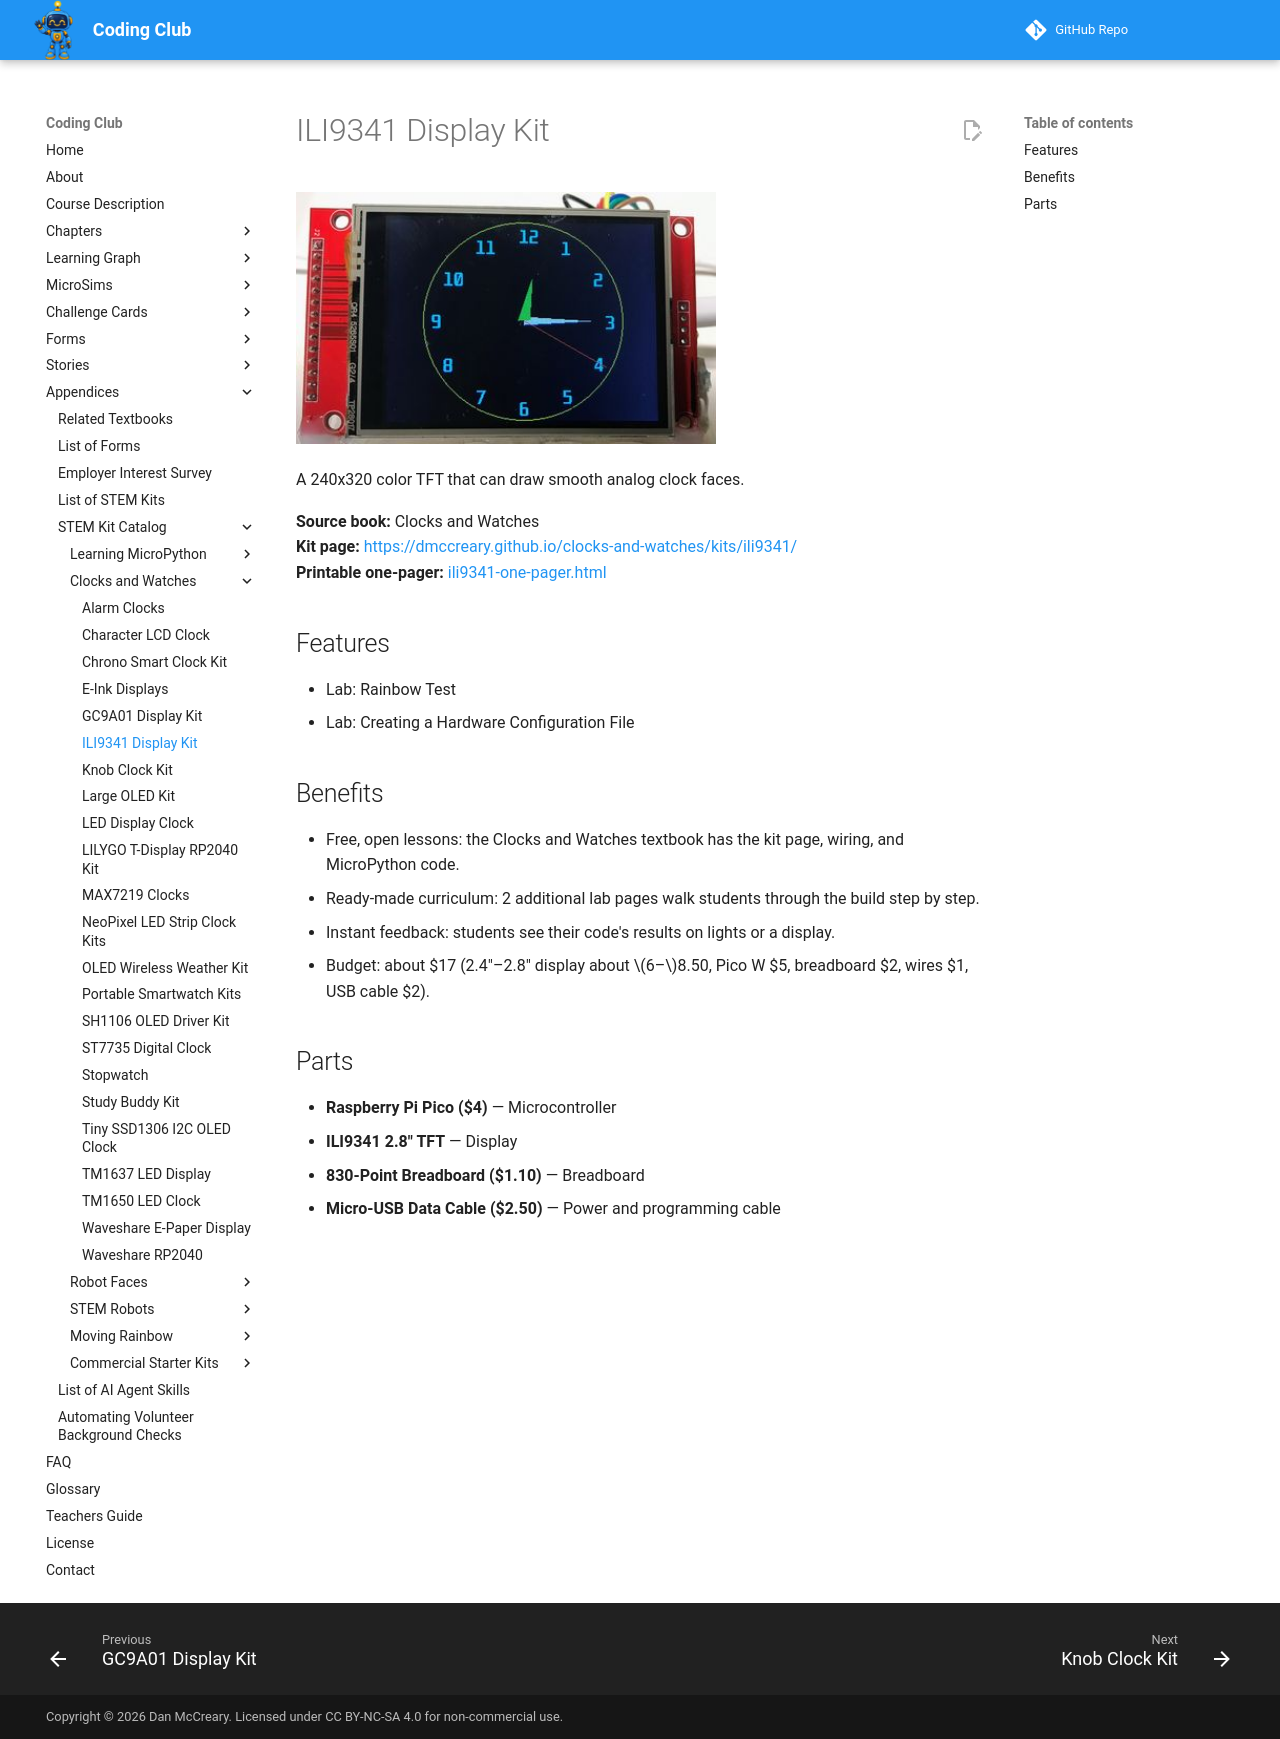

repository: dmccreary/coding-club · page: kits/ili9341/index.html · generator: mkdocs

---
title: "ILI9341 Display Kit"
description: "A 240x320 color TFT that can draw smooth analog clock faces."
image: kits/ili9341/ili9341.jpg
---

# ILI9341 Display Kit

![ILI9341 Display Kit](ili9341.jpg){ width="420" }

A 240x320 color TFT that can draw smooth analog clock faces.

**Source book:** Clocks and Watches  
**Kit page:** [https://dmccreary.github.io/clocks-and-watches/kits/ili9341/](https://dmccreary.github.io/clocks-and-watches/kits/ili9341/)  
**Printable one-pager:** [ili9341-one-pager.html](ili9341-one-pager.html)

## Features

- Lab: Rainbow Test
- Lab: Creating a Hardware Configuration File

## Benefits

- Free, open lessons: the Clocks and Watches textbook has the kit page, wiring, and MicroPython code.
- Ready-made curriculum: 2 additional lab pages walk students through the build step by step.
- Instant feedback: students see their code's results on lights or a display.
- Budget: about $17 (2.4"–2.8" display about $6–$8.50, Pico W $5, breadboard $2, wires $1, USB cable $2).

## Parts

- **Raspberry Pi Pico ($4)** — Microcontroller
- **ILI9341 2.8" TFT** — Display
- **830-Point Breadboard ($1.10)** — Breadboard
- **Micro-USB Data Cable ($2.50)** — Power and programming cable
